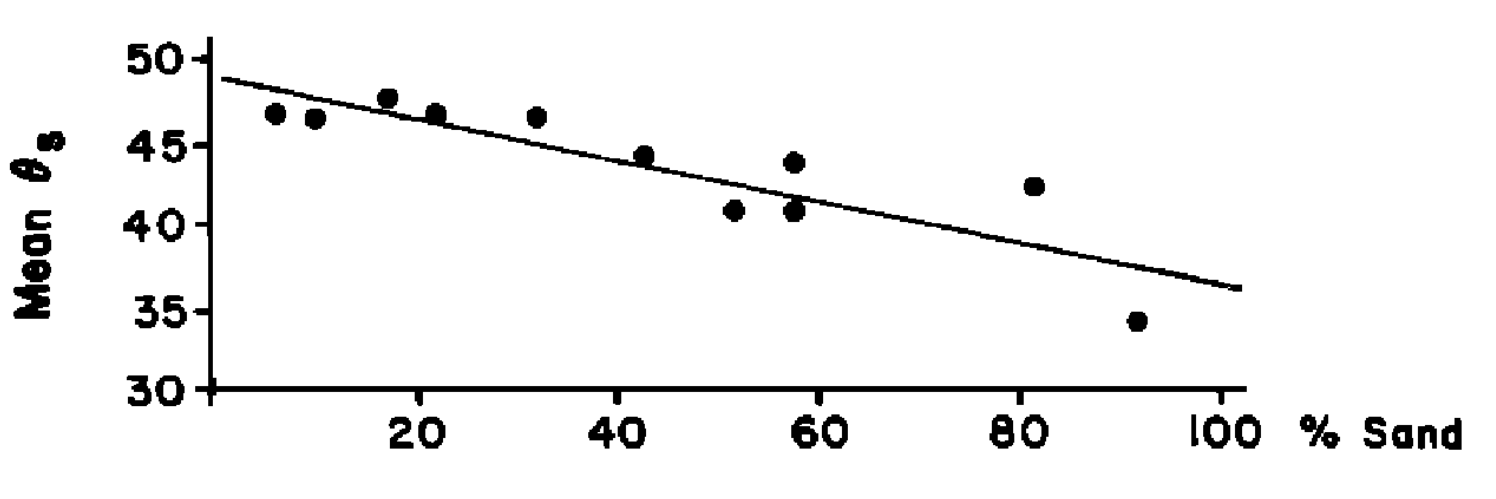

Values plotted in this chart, from the file beside it:
6, 366; 46, 667
10, 321; 46, 402
17, 491; 47, 614
22, 250; 46, 667
32, 262; 46, 439
42, 892; 44, 129
51, 792; 40, 833
57, 664; 40, 795
57, 726; 43, 750
81, 459; 42, 273
91, 656; 34, 091
